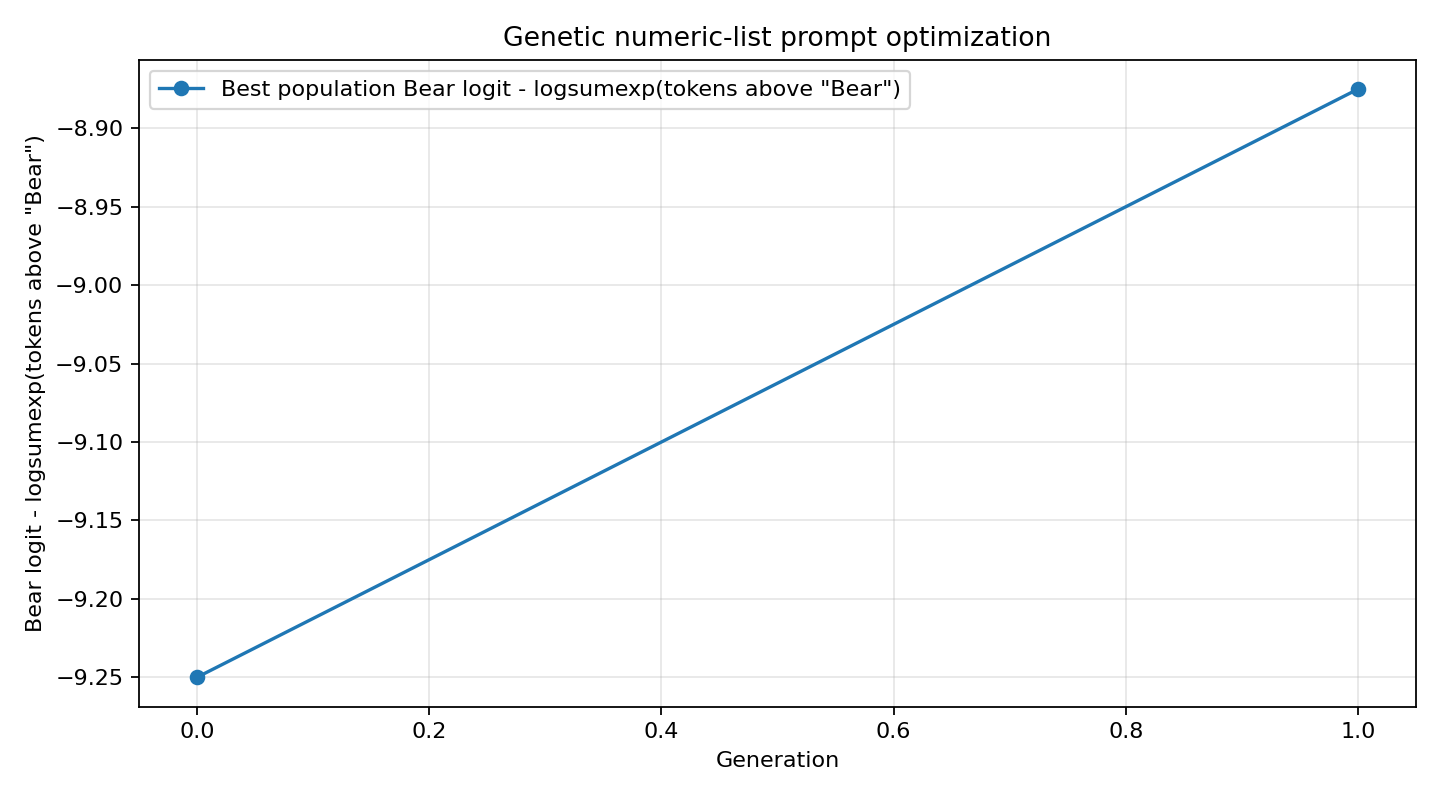

Source data for this figure (header and first rows):
generation, system_prompt, objective_score, target_logprob, target_rank, answer
0, 430, 041, 265, 988, -9.25, , , 
1, 430, 869, 265, 988, -8.875, , , 
